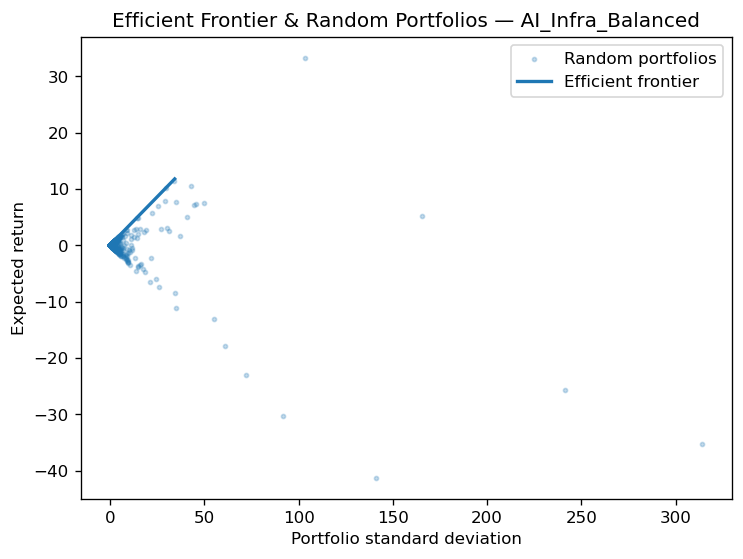

The table this chart was drawn from, first rows:
gamma, ret, stdev, weights, name
0.01, 11.79, 34.26, [  89.94342374  -39.81759028   78.838709…, AI_Infra_Balanced
0.01207, 9.778, 28.39, [  74.53467303  -32.87181719   65.338916…, AI_Infra_Balanced
0.01456, 8.112, 23.53, [ 61.76632311 -27.11625251  54.1524113  …, AI_Infra_Balanced
0.01758, 6.73, 19.49, [ 51.18592222 -22.34694544  44.88279433 …, AI_Infra_Balanced
0.02121, 5.586, 16.15, [ 42.4185495  -18.3948936   37.20159321 …, AI_Infra_Balanced
0.0256, 4.638, 13.39, [ 35.15352945 -15.12005441  30.83662142 …, AI_Infra_Balanced
0.03089, 3.852, 11.09, [ 29.1334231  -12.40638258  25.56233355 …, AI_Infra_Balanced
0.03728, 3.201, 9.191, [ 24.14490548 -10.15771803  21.19183302 …, AI_Infra_Balanced
0.04498, 2.661, 7.616, [ 20.0112064   -8.2943784   17.57024935 …, AI_Infra_Balanced
0.05429, 2.214, 6.311, [ 16.58584654  -6.75033549  14.56925021 …, AI_Infra_Balanced
0.06551, 1.843, 5.23, [ 13.74744684  -5.47087548  12.08249396 …, AI_Infra_Balanced
0.07906, 1.536, 4.334, [ 11.39542745  -4.4106602   10.02186137 …, AI_Infra_Balanced
0.09541, 1.282, 3.591, [  9.44644357  -3.53212047   8.31433306 …, AI_Infra_Balanced
0.1151, 1.071, 2.976, [  7.83143217  -2.80412487   6.89940207 …, AI_Infra_Balanced
0.1389, 0.8964, 2.466, [ 6.49316465 -2.20087657  5.72692973 -9.…, AI_Infra_Balanced
0.1677, 0.7516, 2.044, [ 5.38421893 -1.70099923  4.755369   -7.…, AI_Infra_Balanced
0.2024, 0.6317, 1.694, [ 4.46529908 -1.28677949  3.95029223 -6.…, AI_Infra_Balanced
0.2442, 0.5323, 1.404, [ 3.70384279 -0.94353929  3.28317117 -5.…, AI_Infra_Balanced
0.2947, 0.4499, 1.164, [ 3.07286754 -0.65911578  2.73036613 -4.…, AI_Infra_Balanced
0.3556, 0.3817, 0.9645, [ 2.55001445 -0.4234303   2.27228823 -3.…, AI_Infra_Balanced
0.4292, 0.3251, 0.7997, [ 2.11675602 -0.22813123  1.89270529 -2.…, AI_Infra_Balanced
0.5179, 0.2782, 0.6631, [ 1.75773956 -0.06629806  1.57816663 -2.…, AI_Infra_Balanced
0.6251, 0.2394, 0.5501, [ 1.46024316  0.06780382  1.31752644 -1.…, AI_Infra_Balanced
0.7543, 0.2072, 0.4566, [ 1.21372492  0.17892638  1.10154883 -1.…, AI_Infra_Balanced
0.9103, 0.1806, 0.3793, [ 1.00944936  0.27100728  0.92258055 -1.…, AI_Infra_Balanced
1.099, 0.1585, 0.3154, [ 0.84017789  0.34730946  0.77427977 -0.…, AI_Infra_Balanced
1.326, 0.1402, 0.2627, [ 0.69991231  0.4105367   0.65139141 -0.…, AI_Infra_Balanced
1.6, 0.125, 0.2193, [ 0.58368226  0.4629295   0.54956085 -0.…, AI_Infra_Balanced
1.931, 0.1124, 0.1836, [ 0.48736906  0.50634442  0.4651797  -0.…, AI_Infra_Balanced
2.33, 0.102, 0.1544, [ 0.40755983  0.54231988  0.39525786 -0.…, AI_Infra_Balanced
2.812, 0.09336, 0.1306, [ 0.34142648  0.57213068  0.33731764 -0.…, AI_Infra_Balanced
3.393, 0.0862, 0.1114, [ 0.28662556  0.59683318  0.28930589 -0.…, AI_Infra_Balanced
4.095, 0.08028, 0.09601, [ 0.24121518  0.61730274  0.24952131 -0.…, AI_Infra_Balanced
4.942, 0.07536, 0.08381, [ 0.20358619  0.63426468  0.2165541  -0.…, AI_Infra_Balanced
5.964, 0.07129, 0.07428, [ 0.1724052   0.64832008  0.18923606 -0.…, AI_Infra_Balanced
7.197, 0.06792, 0.06696, [0.1465673  0.65996698 0.16659916 0.0268…, AI_Infra_Balanced
8.685, 0.06513, 0.06143, [0.12515691 0.6696181  0.14784126 0.0573…, AI_Infra_Balanced
10.48, 0.06281, 0.05732, [0.10741535 0.67761543 0.13229766 0.0826…, AI_Infra_Balanced
12.65, 0.06089, 0.05432, [0.09271393 0.68424236 0.11941757 0.1036…, AI_Infra_Balanced
15.26, 0.0593, 0.05216, [0.0805317  0.68973372 0.10874457 0.1209…, AI_Infra_Balanced
18.42, 0.05798, 0.05063, [0.07043699 0.69428409 0.09990047 0.1353…, AI_Infra_Balanced
22.23, 0.05689, 0.04954, [0.06207208 0.69805473 0.09257188 0.1473…, AI_Infra_Balanced
26.83, 0.05599, 0.04879, [0.05514056 0.70117924 0.08649908 0.1571…, AI_Infra_Balanced
32.37, 0.05524, 0.04826, [0.0493968  0.70376834 0.08146691 0.1653…, AI_Infra_Balanced
39.07, 0.05461, 0.0479, [0.04463728 0.70591378 0.07729704 0.1721…, AI_Infra_Balanced
47.15, 0.0541, 0.04764, [0.04069333 0.70769158 0.0738417  0.1777…, AI_Infra_Balanced
56.9, 0.05367, 0.04747, [0.03742521 0.70916475 0.07097846 0.1824…, AI_Infra_Balanced
68.66, 0.05332, 0.04735, [0.03471711 0.71038547 0.06860586 0.1862…, AI_Infra_Balanced
82.86, 0.05303, 0.04727, [0.03247306 0.71139702 0.06663982 0.1894…, AI_Infra_Balanced
100.0, 0.05278, 0.04721, [0.03061354 0.71223523 0.06501067 0.1921…, AI_Infra_Balanced
